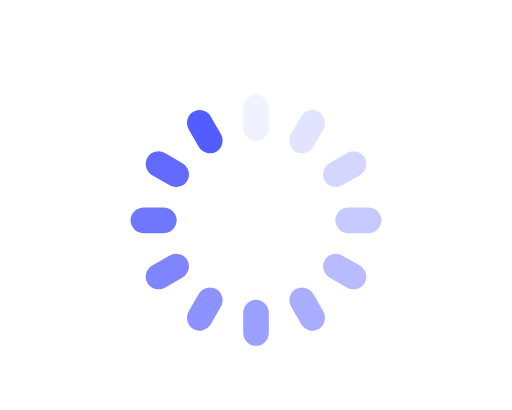
t = 0.00 s
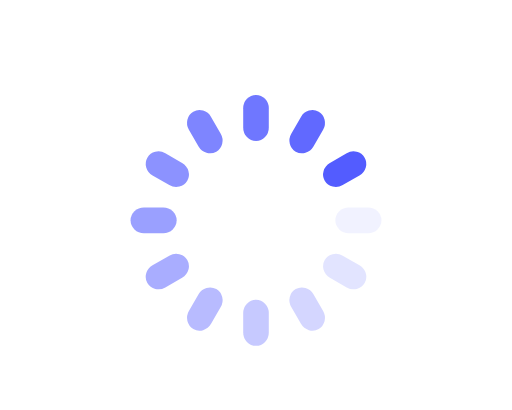
t = 0.25 s
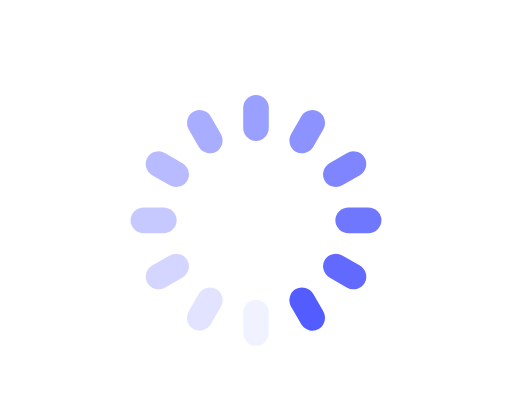
t = 0.50 s
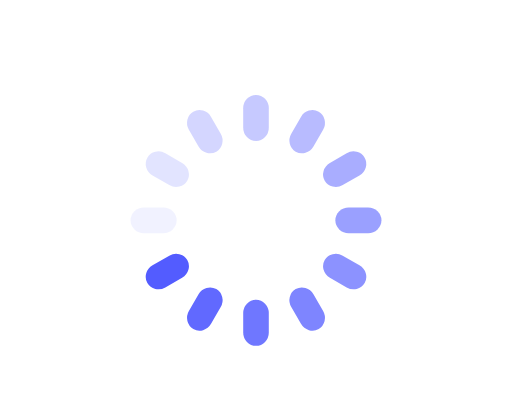
t = 0.75 s

The animated SVG that drew these frames (rendered in a browser with its animation timeline set to each time). Animation: 12 SMIL elements (animate=12); one cycle of 1.00 s, repeats indefinitely.

<?xml version="1.0" encoding="utf-8"?>
<svg xmlns="http://www.w3.org/2000/svg" xmlns:xlink="http://www.w3.org/1999/xlink" style="margin: auto; background: none; display: block; shape-rendering: auto;" width="200px" height="200px" viewBox="0 7 100 80" preserveAspectRatio="xMidYMid">
<g transform="rotate(0 50 50)">
  <rect x="47.5" y="25.5" rx="2.5" ry="2.61" width="5" height="9" fill="#535cff">
    <animate attributeName="opacity" values="1;0" keyTimes="0;1" dur="1s" begin="-0.9166666666666666s" repeatCount="indefinite"></animate>
  </rect>
</g><g transform="rotate(30 50 50)">
  <rect x="47.5" y="25.5" rx="2.5" ry="2.61" width="5" height="9" fill="#535cff">
    <animate attributeName="opacity" values="1;0" keyTimes="0;1" dur="1s" begin="-0.8333333333333334s" repeatCount="indefinite"></animate>
  </rect>
</g><g transform="rotate(60 50 50)">
  <rect x="47.5" y="25.5" rx="2.5" ry="2.61" width="5" height="9" fill="#535cff">
    <animate attributeName="opacity" values="1;0" keyTimes="0;1" dur="1s" begin="-0.75s" repeatCount="indefinite"></animate>
  </rect>
</g><g transform="rotate(90 50 50)">
  <rect x="47.5" y="25.5" rx="2.5" ry="2.61" width="5" height="9" fill="#535cff">
    <animate attributeName="opacity" values="1;0" keyTimes="0;1" dur="1s" begin="-0.6666666666666666s" repeatCount="indefinite"></animate>
  </rect>
</g><g transform="rotate(120 50 50)">
  <rect x="47.5" y="25.5" rx="2.5" ry="2.61" width="5" height="9" fill="#535cff">
    <animate attributeName="opacity" values="1;0" keyTimes="0;1" dur="1s" begin="-0.5833333333333334s" repeatCount="indefinite"></animate>
  </rect>
</g><g transform="rotate(150 50 50)">
  <rect x="47.5" y="25.5" rx="2.5" ry="2.61" width="5" height="9" fill="#535cff">
    <animate attributeName="opacity" values="1;0" keyTimes="0;1" dur="1s" begin="-0.5s" repeatCount="indefinite"></animate>
  </rect>
</g><g transform="rotate(180 50 50)">
  <rect x="47.5" y="25.5" rx="2.5" ry="2.61" width="5" height="9" fill="#535cff">
    <animate attributeName="opacity" values="1;0" keyTimes="0;1" dur="1s" begin="-0.4166666666666667s" repeatCount="indefinite"></animate>
  </rect>
</g><g transform="rotate(210 50 50)">
  <rect x="47.5" y="25.5" rx="2.5" ry="2.61" width="5" height="9" fill="#535cff">
    <animate attributeName="opacity" values="1;0" keyTimes="0;1" dur="1s" begin="-0.3333333333333333s" repeatCount="indefinite"></animate>
  </rect>
</g><g transform="rotate(240 50 50)">
  <rect x="47.5" y="25.5" rx="2.5" ry="2.61" width="5" height="9" fill="#535cff">
    <animate attributeName="opacity" values="1;0" keyTimes="0;1" dur="1s" begin="-0.25s" repeatCount="indefinite"></animate>
  </rect>
</g><g transform="rotate(270 50 50)">
  <rect x="47.5" y="25.5" rx="2.5" ry="2.61" width="5" height="9" fill="#535cff">
    <animate attributeName="opacity" values="1;0" keyTimes="0;1" dur="1s" begin="-0.16666666666666666s" repeatCount="indefinite"></animate>
  </rect>
</g><g transform="rotate(300 50 50)">
  <rect x="47.5" y="25.5" rx="2.5" ry="2.61" width="5" height="9" fill="#535cff">
    <animate attributeName="opacity" values="1;0" keyTimes="0;1" dur="1s" begin="-0.08333333333333333s" repeatCount="indefinite"></animate>
  </rect>
</g><g transform="rotate(330 50 50)">
  <rect x="47.5" y="25.5" rx="2.5" ry="2.61" width="5" height="9" fill="#535cff">
    <animate attributeName="opacity" values="1;0" keyTimes="0;1" dur="1s" begin="0s" repeatCount="indefinite"></animate>
  </rect>
</g>
<!-- [ldio] generated by https://loading.io/ --></svg>